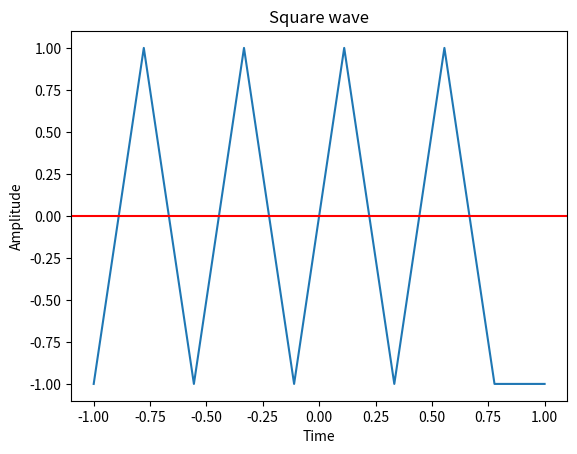

This chart was generated by the following Python code:
from scipy import signal
import matplotlib.pyplot as plot
import numpy as np

t = np.linspace(-1, 1, 10, endpoint=True)

# Plot the square wave
plot.plot(t, signal.square(1 * np.pi * 5 * t))

# Give x,y,title axis label
plot.xlabel('Time')
plot.ylabel('Amplitude')
plot.title('Square wave')

plot.axhline(y=0, color='red')

# Display
plot.show()
